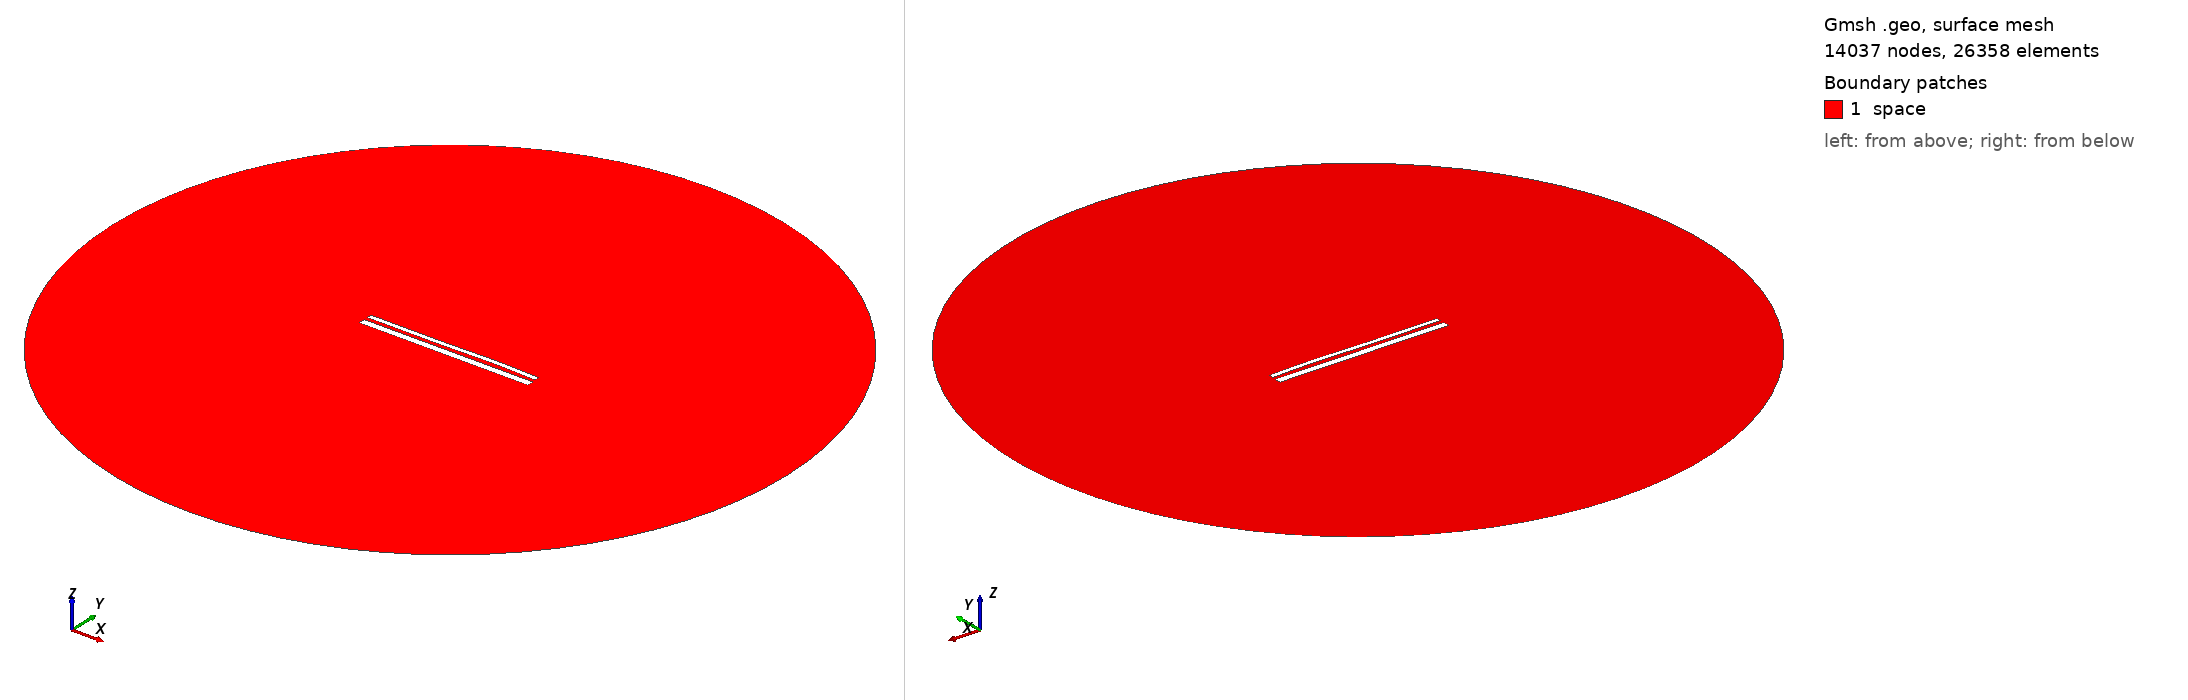

Gmsh geometry script, surface-meshed: 14037 nodes, 26358 surface elements. Boundary patches (legend numbers): 1 space. Left view from above one corner, right view from below the opposite corner. Legend entries are the model's physical surfaces. The drawing asked Gmsh for element sizes between 1% and 20% of the model's largest extent; the script's own settings can give other sizes.

=== 13704.geo (drawn) ===
//---------------------------------------
// Geometry kernel
//---------------------------------------

SetFactory("OpenCASCADE");



//---------------------------------------
// Parameters of the geometry
//---------------------------------------

// Overetch of the upper plate
overetch = 0.5;

// Distance between the plates
distance = 1.75;

// Discretization over the x axis (for the deformation)
nx = 50; 

// Length of the plate
L = 100 - overetch; 

// Number of modes
n = 4; 

// 1st mode coefficient
coeff(1) = 0.15;
beta(1) = 0.596864 * 3.1415926535 / L;

// 2nd mode coefficient
coeff(2) = 0.07499999999999998;
beta(2) = 1.49418 * 3.1415926535 / L;

// 3rd mode coefficient
coeff(3) = -0.15;
beta(3) = 2.50025 * 3.1415926535 / L;

// 4th mode coefficient
coeff(4) = 0.07499999999999998;
beta(4) = 3.49999 * 3.1415926535 / L;



//---------------------------------------
// Upper plate (deformed rectangle)
//---------------------------------------

// Coordiantes of the upper plate
xmin = -50;
xmax = 50 - overetch;

// Height of the upper plate
yheight = 4 - 2 * overetch;

// Indexes of the points
UpperID[] = {};
LowerID[] = {};
LeftID[] = {};
RightID[] = {};

// Point index
p = 1;

// Horizontal edges
For i In {1:nx}
    x = xmin + (i-1)*(xmax - xmin)/(nx-1);

    y_bottom = distance / 2 + overetch;
    For j In {1:n}
        C = (Cosh(beta(j)*L) + Cos(beta(j)*L)) / (Sinh(beta(j)*L) + Sin(beta(j)*L));
        y_bottom  = y_bottom + coeff(j) * (Cosh(beta(j)*(x+50)) - Cos(beta(j)*(x+50)) - C * (Sinh(beta(j)*(x+50)) - Sin(beta(j)*(x+50))));
    EndFor

    y_top = y_bottom + yheight;

    Point(p) = {x, y_top, 0, 1.0};
    UpperID[i] = p;
    p = p + 1;

    Point(p) = {x, y_bottom, 0, 1.0};
    LowerID[i] = p;
    p = p + 1;
EndFor

// Create point lists
UpperPts[] = {}; LowerPts[] = {};
For i In {1:nx}
  UpperPts[] += {UpperID[i]};
  LowerPts[] += {LowerID[i]};
EndFor

// Build splines
Spline(1) = {UpperPts[]};
Spline(2) = {LowerPts[]};
Line(3) = {LowerPts[nx-1], UpperPts[nx-1]};
Line(4) = {LowerPts[0], UpperPts[0]};

// Build the plane surface
Curve Loop(1) = {2, 3, -1, -4};
Plane Surface(1) = {1};



//---------------------------------------
// Lower plate (rectangle)
//---------------------------------------

// Vertices
Point(1001) = {-50, -1, 0, 1.0};
Point(1002) = { 50, -1, 0, 1.0};
Point(1003) = { 50,  -5, 0, 1.0};
Point(1004) = {-50,  -5, 0, 1.0};

// Edges
Line(5) = {1001, 1002};
Line(6) = {1002, 1003};
Line(7) = {1003, 1004};
Line(8) = {1004, 1001};

// Plane surface
Line Loop(2) = {5, 6, 7, 8};
Plane Surface(2) = {2}; 



//---------------------------------------
// Outer (fictious) boundary
//---------------------------------------

// Points
Point(1005) = {0, 0, 0};       // Center
Point(1006) = {200, 0, 0};     // Start point
Point(1007) = {0, 200, 0};     // 90 degrees
Point(1008) = {-200, 0, 0};    // 180 degrees
Point(1009) = {0, -200, 0};    // 270 degrees

// Circle arcs (each needs start, center, end)
Circle(9) = {1006, 1005, 1007};
Circle(10) = {1007, 1005, 1008};
Circle(11) = {1008, 1005, 1009};
Circle(12) = {1009, 1005, 1006};

// Plane surface for the entire domain
Curve Loop(3) = {9, 10, 11, 12};
Surface(3) = {3};

// Subtract the plates from the whole domain to obtain the actual domain where we want to solve the equations
BooleanDifference{ Surface{3}; Delete; }{ Surface{1}; Surface{2}; Delete; }




//---------------------------------------
// Transfinite Lines/Curves
//---------------------------------------

// Set the number of points on the boundaries
r = 7;

// Plates
Transfinite Curve {1, 2} = 50*r Using Progression 1;
Transfinite Curve {3, 4} = 2*r Using Progression 1;
Transfinite Line {5, 7} = 50*r Using Progression 1;
Transfinite Line {6, 8} = 2*r Using Progression 1;

// Outer boundary
Transfinite Line {9, 10, 11, 12} = 20 Using Progression 1;



//---------------------------------------
// Physical groups
//---------------------------------------                

// Physical curves (boundaries)
Physical Line("force_segment", 10) = {2};
Physical Line("upper_plate", 11) = {1, 3, 4};
Physical Line("lower_plate", 12) = {5, 6, 7, 8};
Physical Line("boundary", 20) = {9, 10, 11, 12};

// Physical Surfaces
Physical Surface("space", 30) = {3};



//---------------------------------------
// 6. Generate the Mesh
//---------------------------------------

// 2D mesh generation
Mesh 2;
